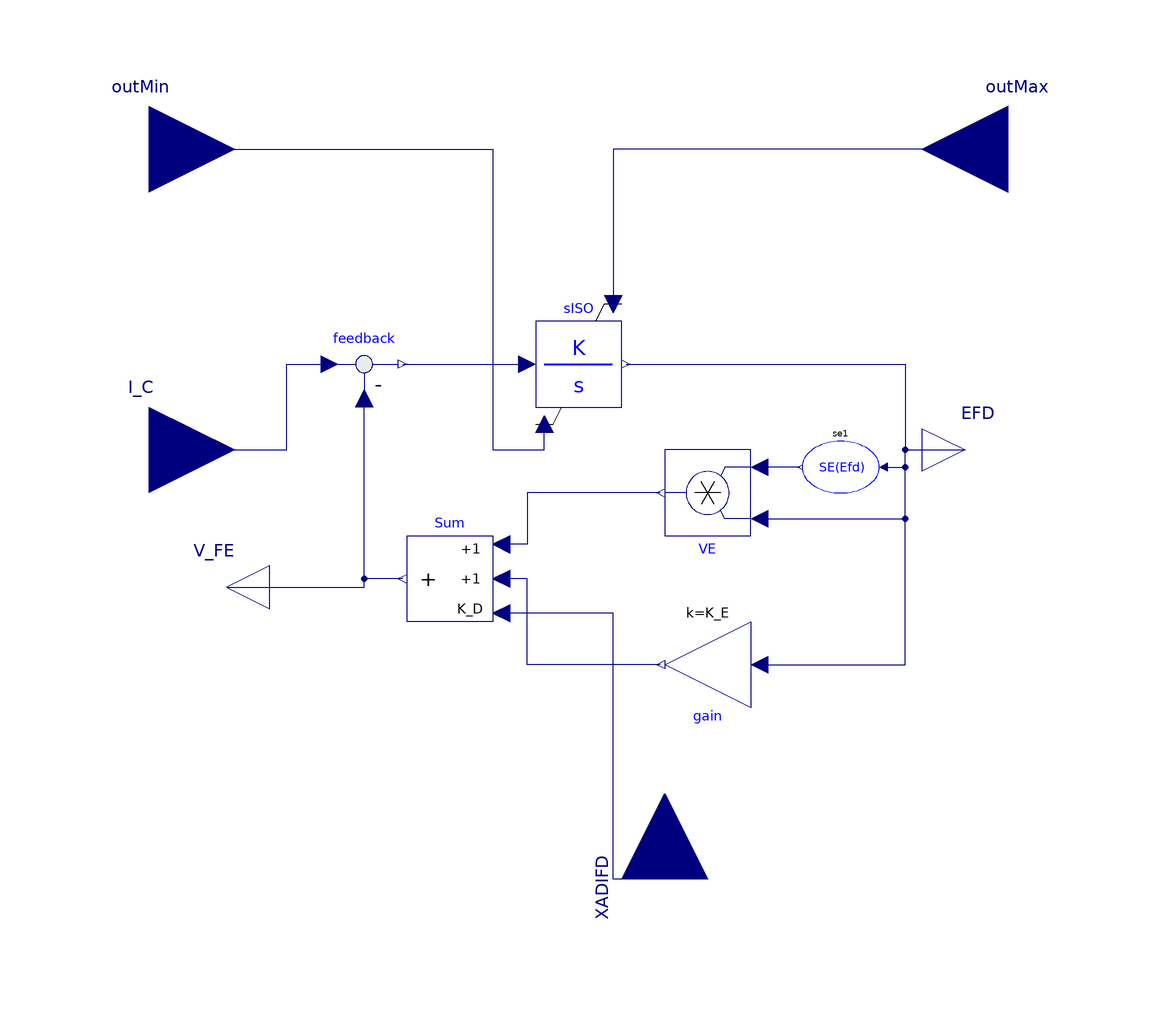

Above is the diagram view of the following Modelica model: its components placed by their Placement annotations and its connect equations drawn as lines.

model RotatingExciterWithDemagnetizationVarLim
  extends RotatingExciterBase(redeclare replaceable iPSL.NonElectrical.Continuous.IntegratorLimVar sISO(K = 1 / T_E, y_start = Efd0), redeclare Modelica.Blocks.Math.Add3 Sum(k3 = K_D));
  parameter Real K_D "Exciter demagnetizing factor (pu)";
  Modelica.Blocks.Interfaces.RealInput outMin annotation(Placement(transformation(extent = {{-120, 50}, {-80, 90}}), iconTransformation(extent = {{100, 50}, {80, 70}})));
  Modelica.Blocks.Interfaces.RealInput outMax annotation(Placement(transformation(extent = {{120, 50}, {80, 90}}), iconTransformation(extent = {{-100, 50}, {-80, 70}})));
  Modelica.Blocks.Interfaces.RealInput XADIFD annotation(Placement(transformation(extent = {{-20, -20}, {20, 20}}, rotation = 90, origin = {20, -100}), iconTransformation(extent = {{-10, -10}, {10, 10}}, rotation = 90, origin = {0, -90})));
  Modelica.Blocks.Interfaces.RealOutput V_FE annotation(Placement(transformation(extent = {{-10, 10}, {10, -10}}, rotation = 180, origin = {-82, -32}), iconTransformation(extent = {{-80, -60}, {-100, -40}})));
equation
  connect(outMax, sISO.outMax) annotation(Line(points = {{100, 70}, {8, 70}, {8, 34}}, color = {0, 0, 127}));
  connect(outMin, sISO.outMin) annotation(Line(points = {{-100, 70}, {-60, 70}, {-20, 70}, {-20, 0}, {-8, 0}, {-8, 6}}, color = {0, 0, 127}));
  connect(XADIFD, Sum.u3) annotation(Line(points = {{20, -100}, {8, -100}, {8, -38}, {-18, -38}}, color = {0, 0, 127}));
  connect(V_FE, feedback.u2) annotation(Line(points = {{-82, -32}, {-50, -32}, {-50, 12}}, color = {0, 0, 127}));
  annotation(Icon(graphics = {Text(extent = {{-54, 48}, {52, 36}}, lineColor = {255, 0, 0}, fillColor = {255, 255, 255}, fillPattern = FillPattern.Solid, textString = "Limited"), Text(extent = {{-79, 66}, {-48, 56}}, lineColor = {28, 108, 200}, textString = "outMax"), Text(extent = {{47, 66}, {78, 56}}, lineColor = {28, 108, 200}, textString = "outMin"), Text(extent = {{-52, 60}, {56, 44}}, lineColor = {255, 0, 0}, fillColor = {255, 255, 255}, fillPattern = FillPattern.Solid, textString = "with Demagnetization Effect")}), Documentation(revisions = "<html>
<!--DISCLAIMER-->

<p>iPSL:</p>
<p>Copyright 2015-2016 RTE (France), SmarTS Lab (Sweden), AIA (Spain) and DTU (Denmark)</p>
<ul>
<li>RTE: <a href=\"http://www.rte-france.com\">http://www.rte-france.com</a></li>
<li>SmarTS Lab, research group at KTH: <a href=\"https://www.kth.se/en\">https://www.kth.se/en</a></li>
<li>AIA: <a href=\"http://www.aia.es/en/energy\"> http://www.aia.es/en/energy</a></li>
<li>DTU: <a href=\"http://www.dtu.dk/english\"> http://www.dtu.dk/english</a></li>
</ul>
<p>The authors can be contacted by email: <a href=\"mailto:info@itesla-ipsl.org\">info@itesla-ipsl.org</a></p>

<p>This Source Code Form is subject to the terms of the Mozilla Public License, v. 2.0. </p>
<p>If a copy of the MPL was not distributed with this file, You can obtain one at <a href=\"http://mozilla.org/MPL/2.0/\"> http://mozilla.org/MPL/2.0</a>.</p>
</html>
"));
end RotatingExciterWithDemagnetizationVarLim;